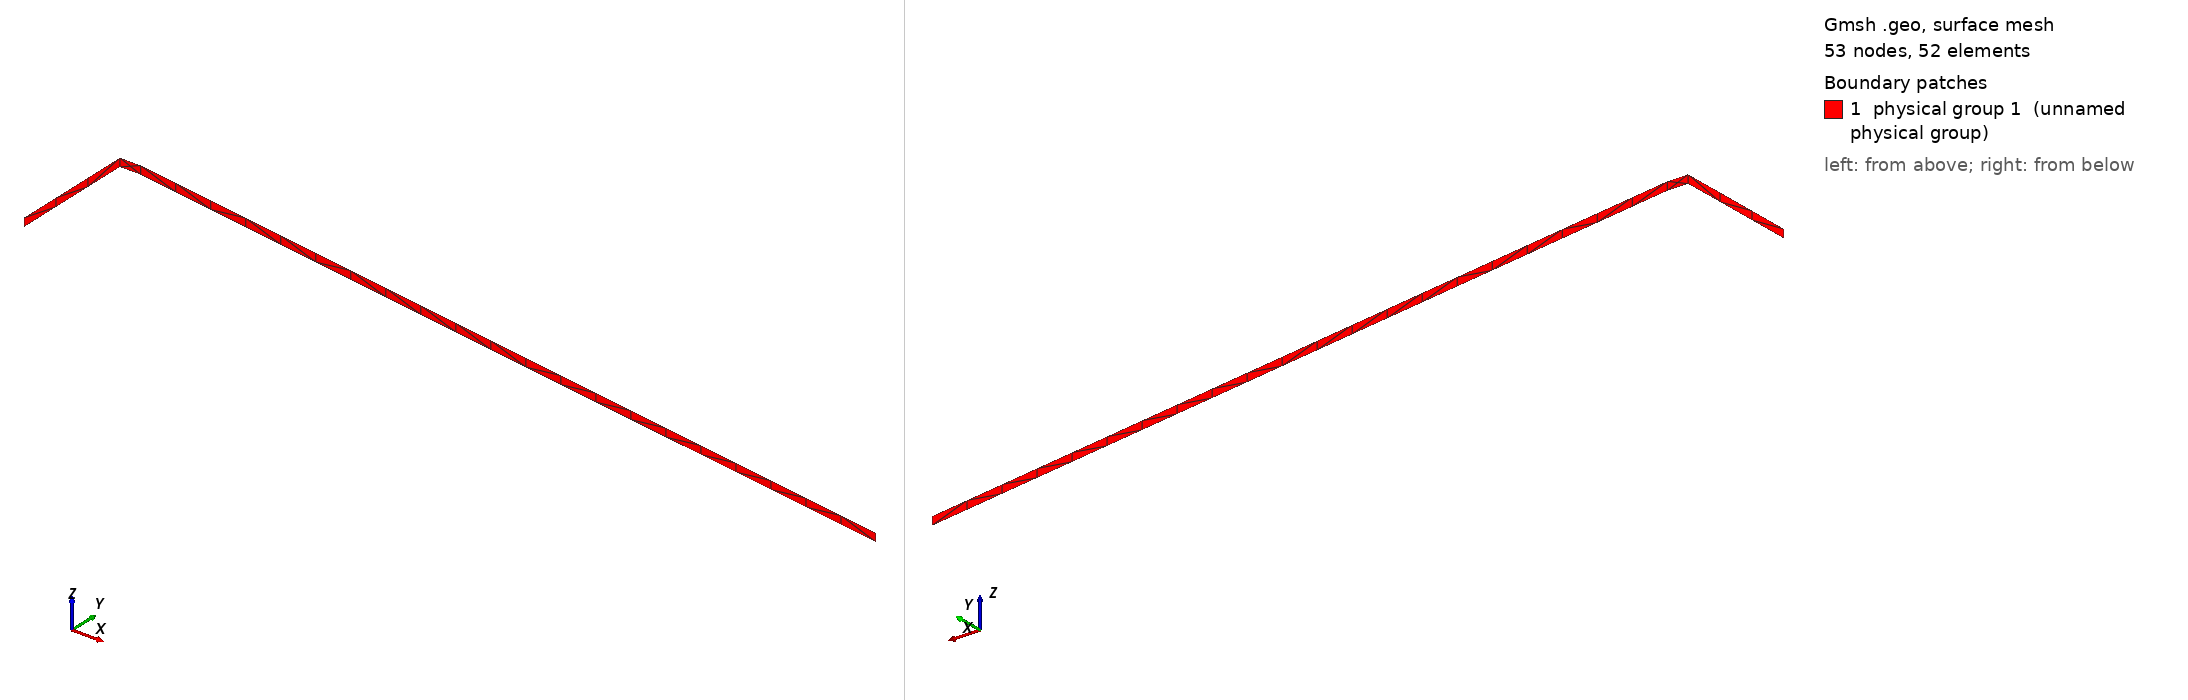

Gmsh geometry script, surface-meshed: 53 nodes, 52 surface elements. Boundary patches (legend numbers): 1 physical group 1 (unnamed physical group). Left view from above one corner, right view from below the opposite corner. Legend entries are the model's physical surfaces. The drawing asked Gmsh for element sizes between 1% and 20% of the model's largest extent; the script's own settings can give other sizes.

=== cone2d_out.geo (drawn) ===
// INSTRUCTIONS
// 1. Run in command prompt with the following:
// gmsh -3 -optimize -format msh4 -o xxx.mesh this_file.geo
// 2. Run in command prompt with the following:
// gmsh2aerof ...

// Unit: mm
// INPUTS
xmin = -9.1;
xmid = -9;
xmax = -5.0;
ymin = 0.0;
ymax = 0.6;
zmin = -0.02;
zmax = 0.02;
dx = 0.2;

Point(1) = {xmin, ymin, zmin, dx};
Point(2) = {xmax, ymin, zmin, dx};
Point(3) = {xmid, ymax, zmin, dx};
Point(4) = {xmin, ymax, zmin, dx};
Point(5) = {xmin, ymin, zmax, dx};
Point(6) = {xmax, ymin, zmax, dx};
Point(7) = {xmid, ymax, zmax, dx};
Point(8) = {xmin, ymax, zmax, dx};
Line(1) = {1, 4};
Line(2) = {4, 3};
Line(3) = {3, 2};
Line(4) = {1, 5};
Line(5) = {4, 8};
Line(6) = {3, 7};
Line(7) = {2, 6};
Line(8) = {5, 8};
Line(9) = {8, 7};
Line(10)= {7, 6};
Line Loop(1) = {1,5,-8,-4};
Line Loop(2) = {2,6,-9,-5};
Line Loop(3) = {3,7,-10,-6};
Plane Surface(1) = {1};
Plane Surface(2) = {2};
Plane Surface(3) = {3};

// Define boundary conditions with GMSH tags
//  1 = OutletFixedSurface_1
//  2 = SymmetrySurface_2
//  3 = StickFixedSurface_3
//  4 = InletFixedSurface_4

// Symmetry
Physical Surface(1) = {1,2,3};

// Saves mesh in .MESH format for conversion to AERO-F format
//Mesh.SaveElementTagType=2;
